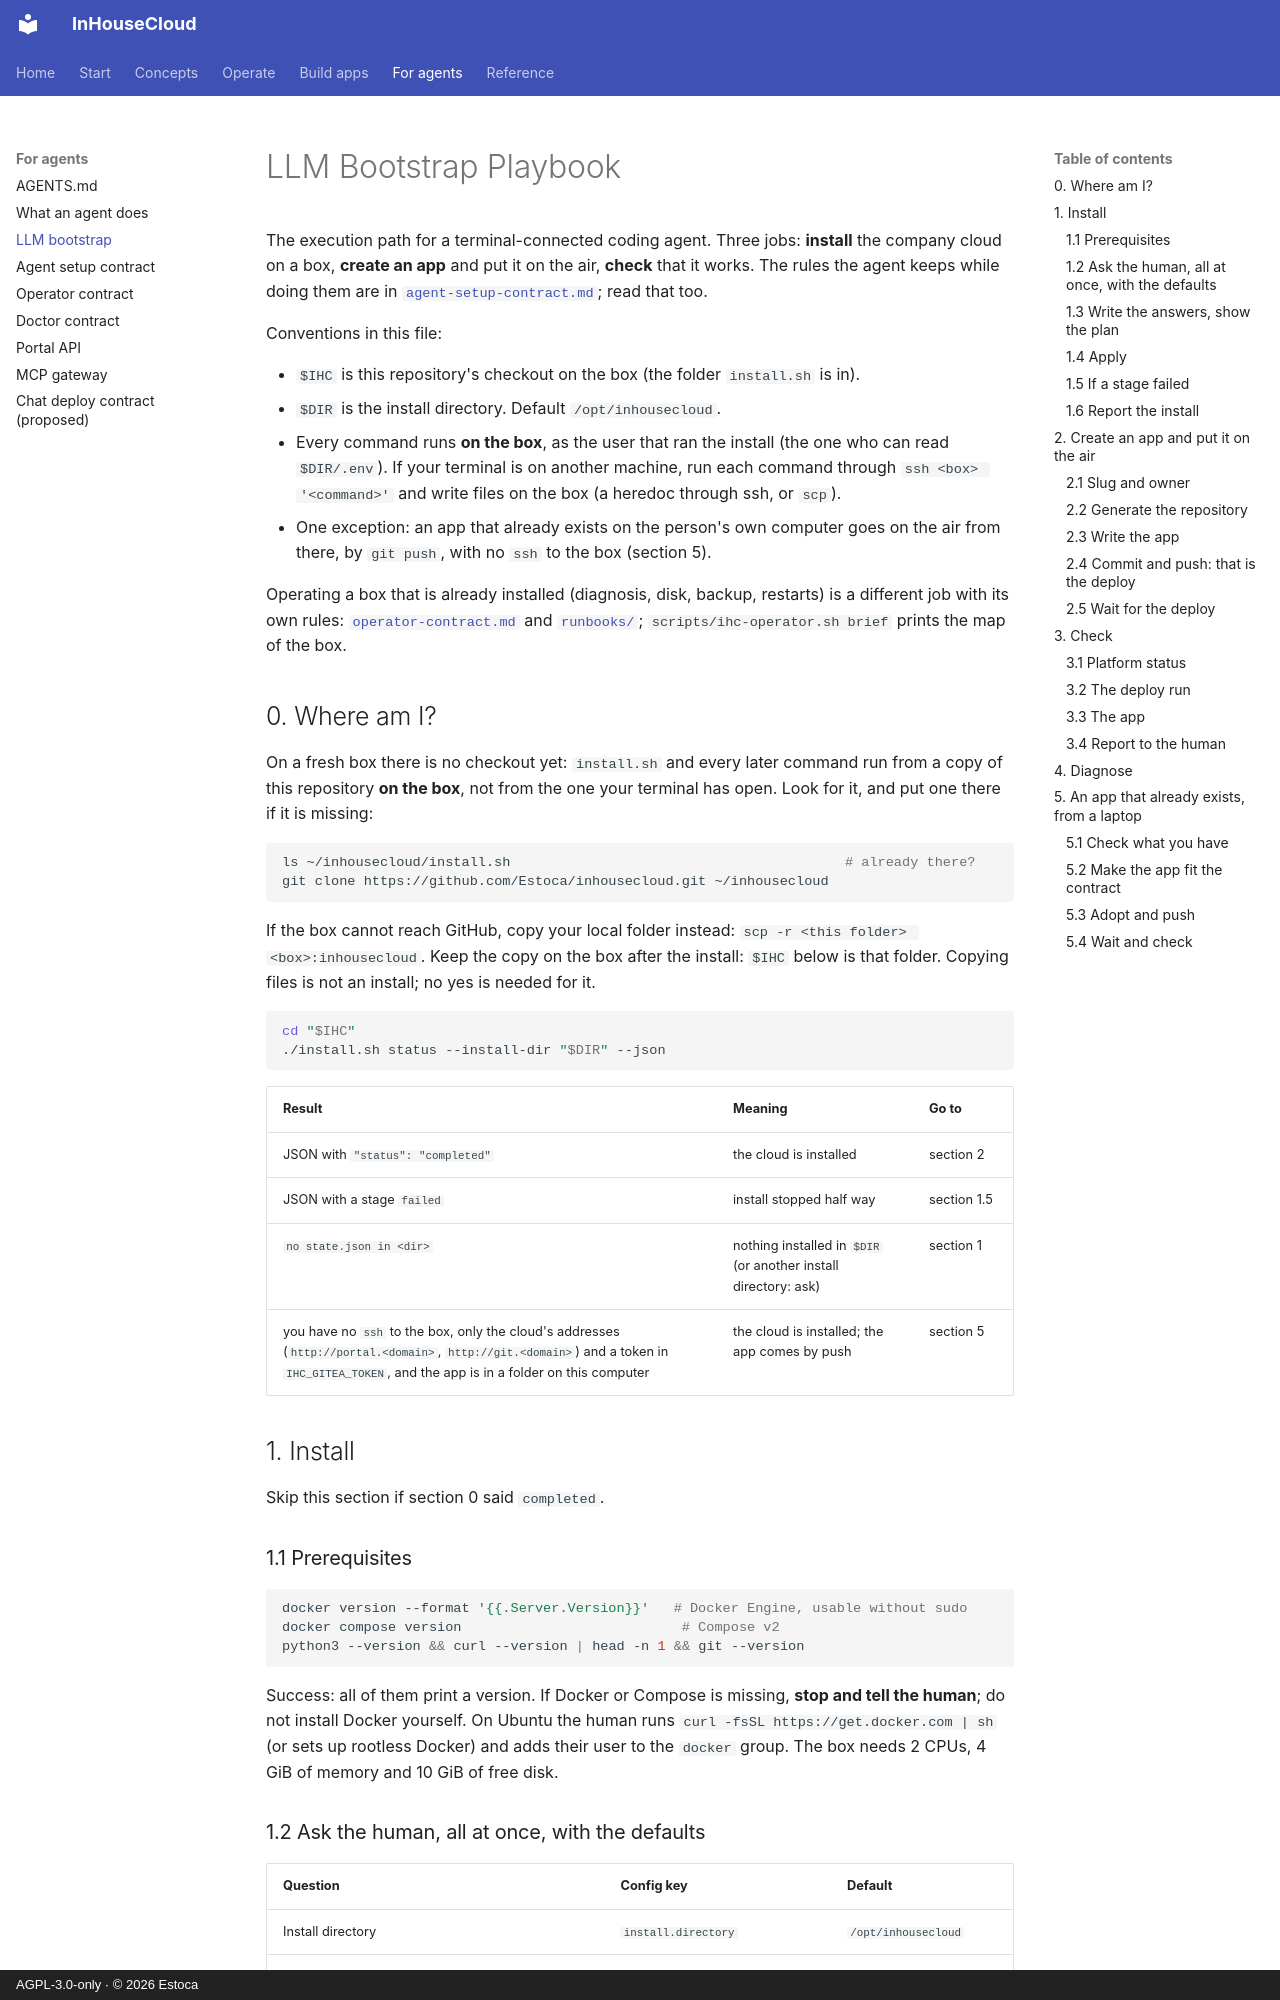

repository: Estoca/inhousecloud · page: llm-bootstrap/index.html · generator: mkdocs · copyright: AGPL-3.0-only · © 2026 Estoca

# LLM Bootstrap Playbook

The execution path for a terminal-connected coding agent. Three jobs: **install** the company cloud on a box, **create an app** and put it on the air, **check** that it works. The rules the agent keeps while doing them are in [`agent-setup-contract.md`](agent-setup-contract.md); read that too.

Conventions in this file:

- `$IHC` is this repository's checkout on the box (the folder `install.sh` is in).
- `$DIR` is the install directory. Default `/opt/inhousecloud`.
- Every command runs **on the box**, as the user that ran the install (the one who can read `$DIR/.env`). If your terminal is on another machine, run each command through `ssh <box> '<command>'` and write files on the box (a heredoc through ssh, or `scp`).
- One exception: an app that already exists on the person's own computer goes on the air from there, by `git push`, with no `ssh` to the box (section 5).

Operating a box that is already installed (diagnosis, disk, backup, restarts) is a different job with its own rules: [`operator-contract.md`](operator-contract.md) and [`runbooks/`](runbooks/); `scripts/ihc-operator.sh brief` prints the map of the box.

## 0. Where am I?

On a fresh box there is no checkout yet: `install.sh` and every later command run from a copy of this repository **on the box**, not from the one your terminal has open. Look for it, and put one there if it is missing:

```bash
ls ~/inhousecloud/install.sh                                         # already there?
git clone https://github.com/Estoca/inhousecloud.git ~/inhousecloud
```

If the box cannot reach GitHub, copy your local folder instead: `scp -r <this folder> <box>:inhousecloud`. Keep the copy on the box after the install: `$IHC` below is that folder. Copying files is not an install; no yes is needed for it.

```bash
cd "$IHC"
./install.sh status --install-dir "$DIR" --json
```

| Result | Meaning | Go to |
|---|---|---|
| JSON with `"status": "completed"` | the cloud is installed | section 2 |
| JSON with a stage `failed` | install stopped half way | section 1.5 |
| `no state.json in <dir>` | nothing installed in `$DIR` (or another install directory: ask) | section 1 |
| you have no `ssh` to the box, only the cloud's addresses (`http://portal.<domain>`, `http://git.<domain>`) and a token in `IHC_GITEA_TOKEN`, and the app is in a folder on this computer | the cloud is installed; the app comes by push | section 5 |

## 1. Install

Skip this section if section 0 said `completed`.

### 1.1 Prerequisites

```bash
docker version --format '{{.Server.Version}}'   # Docker Engine, usable without sudo
docker compose version                           # Compose v2
python3 --version && curl --version | head -n 1 && git --version
```

Success: all of them print a version. If Docker or Compose is missing, **stop and tell the human**; do not install Docker yourself. On Ubuntu the human runs `curl -fsSL https://get.docker.com | sh` (or sets up rootless Docker) and adds their user to the `docker` group. The box needs 2 CPUs, 4 GiB of memory and 10 GiB of free disk.
